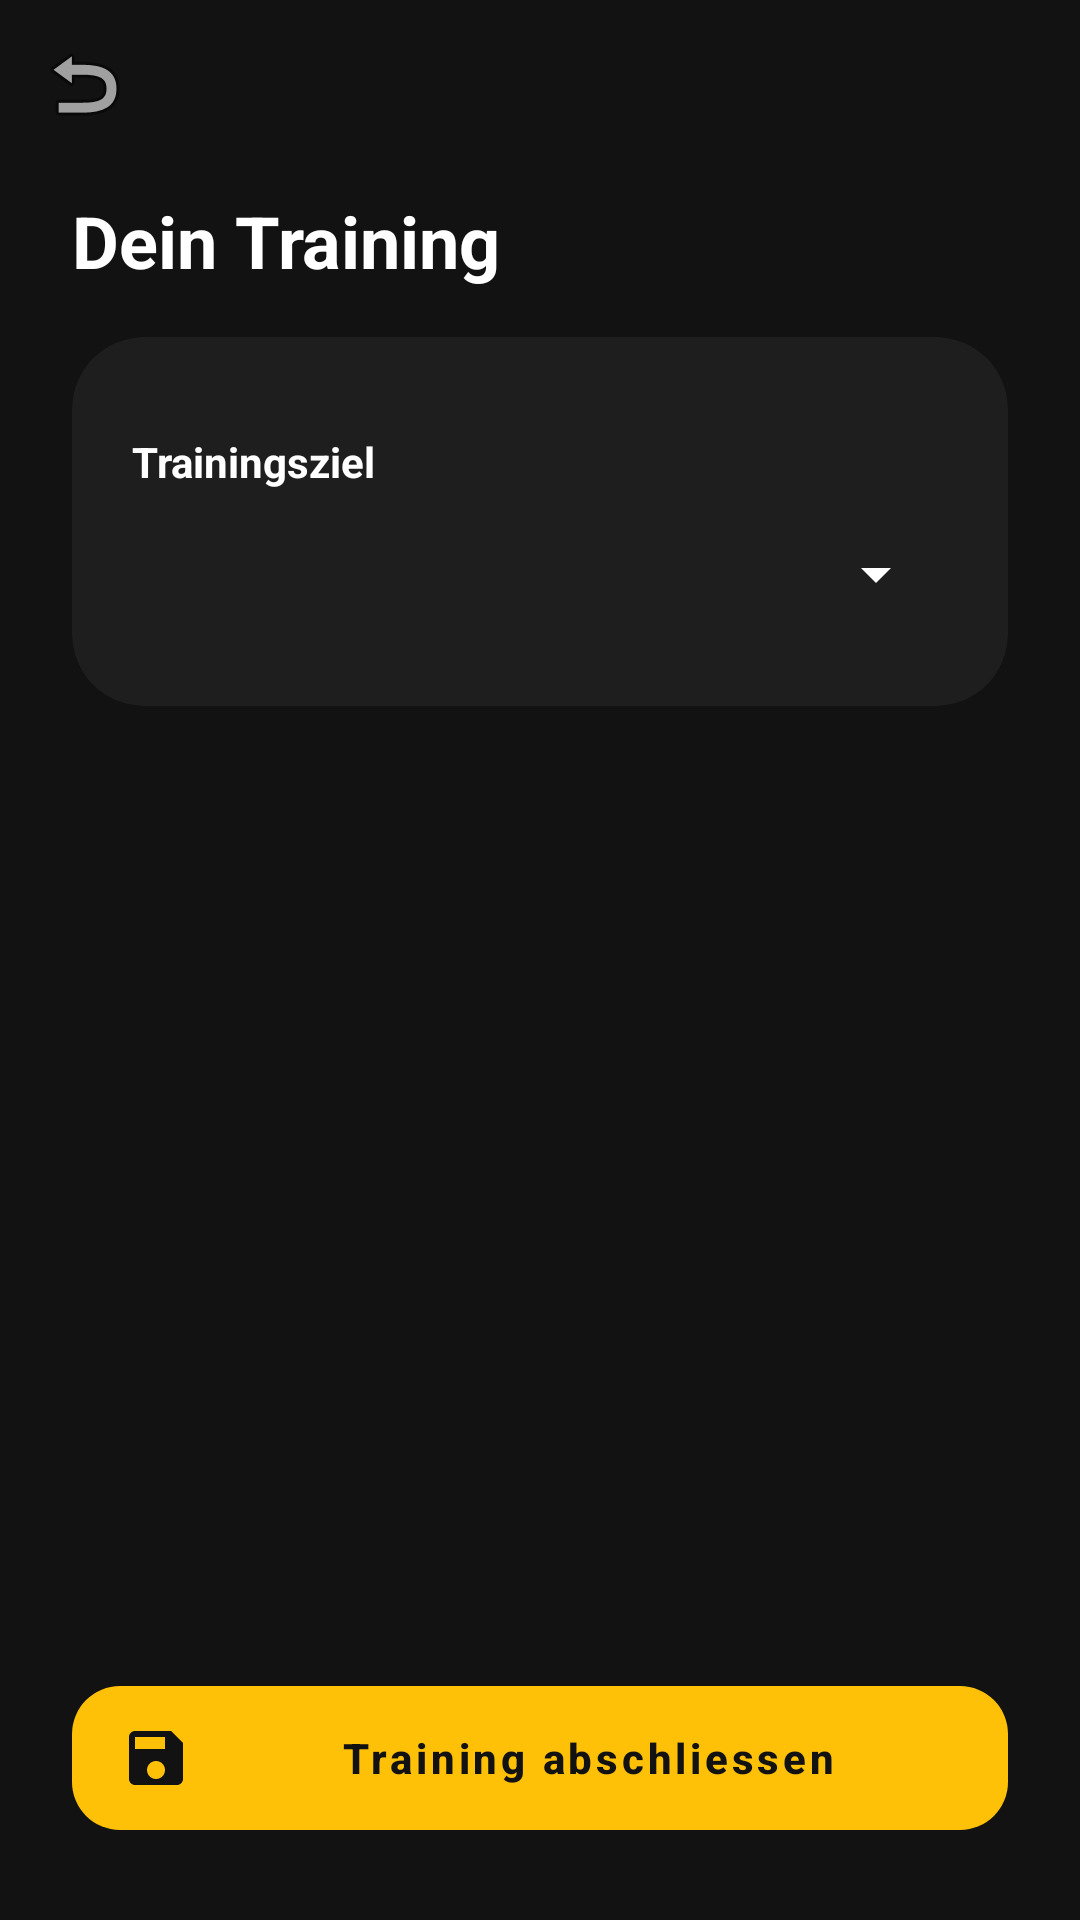

Here is an Android app screen rendered from its layout file. Give the layout XML and the strings, colors and styles it references.
<!-- AndroidManifest.xml: application theme Theme.Abgabe1_LG -->
<!-- res/layout/activity_custom_plan.xml -->
<?xml version="1.0" encoding="utf-8"?>
<androidx.constraintlayout.widget.ConstraintLayout xmlns:android="http://schemas.android.com/apk/res/android"
    xmlns:app="http://schemas.android.com/apk/res-auto"
    xmlns:tools="http://schemas.android.com/tools"
    android:layout_width="match_parent"
    android:layout_height="match_parent"
    android:background="@color/background_dark">

    <androidx.appcompat.widget.Toolbar
        android:id="@+id/custom_plan_toolbar"
        android:layout_width="match_parent"
        android:layout_height="?attr/actionBarSize"
        app:layout_constraintTop_toTopOf="parent"
        app:navigationIcon="@android:drawable/ic_menu_revert"
        app:navigationIconTint="@color/white" />

    <TextView
        android:id="@+id/custom_plan_header_title"
        android:layout_width="wrap_content"
        android:layout_height="wrap_content"
        android:layout_marginStart="24dp"
        android:layout_marginTop="8dp"
        android:text="Dein Training"
        android:textColor="@color/white"
        android:textSize="24sp"
        android:textStyle="bold"
        app:layout_constraintStart_toStartOf="parent"
        app:layout_constraintTop_toBottomOf="@id/custom_plan_toolbar" />

    <androidx.core.widget.NestedScrollView
        android:layout_width="match_parent"
        android:layout_height="0dp"
        android:layout_marginTop="16dp"
        android:fillViewport="true"
        app:layout_constraintBottom_toBottomOf="parent"
        app:layout_constraintTop_toBottomOf="@id/custom_plan_header_title">

        <LinearLayout
            android:layout_width="match_parent"
            android:layout_height="wrap_content"
            android:orientation="vertical"
            android:paddingBottom="100dp">

            
            <com.google.android.material.card.MaterialCardView
                android:layout_width="match_parent"
                android:layout_height="wrap_content"
                android:layout_marginHorizontal="24dp"
                android:layout_marginBottom="20dp"
                app:cardBackgroundColor="@color/surface_dark"
                app:cardCornerRadius="24dp"
                app:cardElevation="0dp">

                <LinearLayout
                    android:layout_width="match_parent"
                    android:layout_height="wrap_content"
                    android:orientation="vertical"
                    android:padding="20dp">

                    <TextView
                        android:id="@+id/general_note_title"
                        android:layout_width="wrap_content"
                        android:layout_height="wrap_content"
                        android:text="Notiz vom Trainer"
                        android:textColor="@color/white"
                        android:textStyle="bold"
                        android:visibility="gone" />

                    <TextView
                        android:id="@+id/general_note_textview"
                        android:layout_width="match_parent"
                        android:layout_height="wrap_content"
                        android:layout_marginTop="4dp"
                        android:textColor="@color/text_secondary"
                        android:visibility="gone" />

                    <TextView
                        android:id="@+id/goal_selection_title"
                        android:layout_width="wrap_content"
                        android:layout_height="wrap_content"
                        android:layout_marginTop="12dp"
                        android:text="Trainingsziel"
                        android:textColor="@color/white"
                        android:textStyle="bold" />

                    <Spinner
                        android:id="@+id/custom_plan_goal_spinner"
                        android:layout_width="match_parent"
                        android:layout_height="48dp"
                        android:layout_marginTop="4dp"
                        android:backgroundTint="@color/white" />
                </LinearLayout>
            </com.google.android.material.card.MaterialCardView>

            
            <androidx.recyclerview.widget.RecyclerView
                android:id="@+id/custom_plan_recycler_view"
                android:layout_width="match_parent"
                android:layout_height="wrap_content"
                android:paddingHorizontal="24dp"
                android:clipToPadding="false"
                tools:listitem="@layout/list_item_workout_exercise" />

        </LinearLayout>
    </androidx.core.widget.NestedScrollView>

    <com.google.android.material.button.MaterialButton
        android:id="@+id/save_workout_button"
        style="@style/Widget.MaterialComponents.Button.UnelevatedButton"
        android:layout_width="match_parent"
        android:layout_height="60dp"
        android:layout_marginHorizontal="24dp"
        android:layout_marginBottom="24dp"
        android:text="Training abschliessen"
        android:textColor="@color/background_dark"
        android:textStyle="bold"
        app:backgroundTint="@color/fcc_yellow"
        app:cornerRadius="16dp"
        app:icon="@drawable/ic_save"
        app:iconTint="@color/background_dark"
        app:layout_constraintBottom_toBottomOf="parent" />

</androidx.constraintlayout.widget.ConstraintLayout>
<!-- res/layout/list_item_workout_exercise.xml (included above) -->
<?xml version="1.0" encoding="utf-8"?>
<com.google.android.material.card.MaterialCardView xmlns:android="http://schemas.android.com/apk/res/android"
    xmlns:app="http://schemas.android.com/apk/res-auto"
    xmlns:tools="http://schemas.android.com/tools"
    android:layout_width="match_parent"
    android:layout_height="wrap_content"
    android:layout_marginBottom="12dp"
    app:cardBackgroundColor="@color/surface_variant"
    app:cardCornerRadius="20dp"
    app:cardElevation="0dp"
    app:strokeWidth="0dp">

    <androidx.constraintlayout.widget.ConstraintLayout
        android:layout_width="match_parent"
        android:layout_height="wrap_content"
        android:padding="20dp">

        <TextView
            android:id="@+id/exercise_name_text"
            android:layout_width="0dp"
            android:layout_height="wrap_content"
            android:textColor="@color/white"
            android:textSize="18sp"
            android:textStyle="bold"
            app:layout_constraintEnd_toStartOf="@+id/video_play_button"
            app:layout_constraintStart_toStartOf="parent"
            app:layout_constraintTop_toTopOf="parent"
            tools:text="Bankdrücken" />

        <LinearLayout
            android:id="@+id/stats_layout"
            android:layout_width="0dp"
            android:layout_height="wrap_content"
            android:layout_marginTop="8dp"
            android:orientation="horizontal"
            app:layout_constraintEnd_toStartOf="@+id/video_play_button"
            app:layout_constraintStart_toStartOf="parent"
            app:layout_constraintTop_toBottomOf="@id/exercise_name_text">

            <TextView
                android:id="@+id/exercise_sets_text"
                android:layout_width="wrap_content"
                android:layout_height="wrap_content"
                android:textColor="@color/text_secondary"
                android:textSize="14sp"
                tools:text="3 Sätze" />

            <TextView
                android:layout_width="wrap_content"
                android:layout_height="wrap_content"
                android:layout_marginHorizontal="8dp"
                android:text="•"
                android:textColor="@color/text_secondary" />

            <TextView
                android:id="@+id/exercise_reps_text"
                android:layout_width="wrap_content"
                android:layout_height="wrap_content"
                android:textColor="@color/text_secondary"
                android:textSize="14sp"
                tools:text="8 Wdh" />

            <TextView
                android:layout_width="wrap_content"
                android:layout_height="wrap_content"
                android:layout_marginHorizontal="8dp"
                android:text="•"
                android:textColor="@color/text_secondary" />

            <TextView
                android:id="@+id/exercise_weight_text"
                android:layout_width="wrap_content"
                android:layout_height="wrap_content"
                android:textColor="@color/fcc_yellow"
                android:textSize="14sp"
                android:textStyle="bold"
                tools:text="82.5 kg" />
        </LinearLayout>

        <ImageButton
            android:id="@+id/video_play_button"
            android:layout_width="40dp"
            android:layout_height="40dp"
            android:layout_marginEnd="8dp"
            android:background="?attr/selectableItemBackgroundBorderless"
            android:contentDescription="Video abspielen"
            android:scaleType="centerInside"
            android:src="@android:drawable/ic_media_play"
            android:visibility="gone"
            app:layout_constraintBottom_toBottomOf="parent"
            app:layout_constraintEnd_toStartOf="@+id/progress_chart_button"
            app:layout_constraintTop_toTopOf="parent"
            app:tint="@color/white" />

        <ImageButton
            android:id="@+id/progress_chart_button"
            android:layout_width="40dp"
            android:layout_height="40dp"
            android:background="?attr/selectableItemBackgroundBorderless"
            android:contentDescription="Fortschritt anzeigen"
            android:scaleType="centerInside"
            android:src="@drawable/ic_bar_chart"
            app:layout_constraintBottom_toBottomOf="parent"
            app:layout_constraintEnd_toEndOf="parent"
            app:layout_constraintTop_toTopOf="parent"
            app:tint="@color/fcc_yellow" />

    </androidx.constraintlayout.widget.ConstraintLayout>

</com.google.android.material.card.MaterialCardView>
<!-- resources referenced by this layout -->
<resources>
  <color name="background_dark">#121212</color>
  <color name="fcc_yellow">#FFC107</color>
  <color name="surface_dark">#1E1E1E</color>
  <color name="surface_variant">#2C2C2E</color>
  <color name="text_secondary">#B0B0B0</color>
  <color name="white">#FFFFFF</color>
  <!-- drawable ic_bar_chart (drawable) -->
  <vector xmlns:android="http://schemas.android.com/apk/res/android"
      android:width="24dp"
      android:height="24dp"
      android:viewportWidth="24"
      android:viewportHeight="24"
      android:tint="?attr/colorOnSurface">
    <path
        android:fillColor="@android:color/white"
        android:pathData="M5,9.2h3V19H5zM10.6,5h2.8v14h-2.8zM16.2,13h2.8v6h-2.8z"/>
  </vector>
  <!-- drawable ic_save (drawable) -->
  <vector xmlns:android="http://schemas.android.com/apk/res/android"
      android:width="24dp"
      android:height="24dp"
      android:viewportWidth="24"
      android:viewportHeight="24"
      android:tint="?attr/colorOnPrimary">
    <path
        android:fillColor="@android:color/white"
        android:pathData="M17,3H5C3.89,3 3,3.9 3,5v14c0,1.1 0.89,2 2,2h14c1.1,0 2,-0.9 2,-2V7l-4,-4zM12,19c-1.66,0 -3,-1.34 -3,-3s1.34,-3 3,-3 3,1.34 3,3 -1.34,3 -3,3zM15,9H5V5h10v4z"/>
  </vector>
  <color name="fcc_blue">#143A83</color>
  <style name="App.Theme.Dialog" parent="Theme.MaterialComponents.DayNight.Dialog.Alert">
          <item name="android:windowBackground">@color/surface_dark</item>
          <item name="android:textColorPrimary">@color/white</item>
          <item name="android:textColorSecondary">@color/text_secondary</item>
          <item name="colorAccent">@color/fcc_yellow</item>
          <item name="buttonBarPositiveButtonStyle">@style/Widget.App.Button.Text</item>
          <item name="buttonBarNegativeButtonStyle">@style/Widget.App.Button.Text</item>
      </style>
  <style name="ShapeAppearance.App.LargeComponent" parent="ShapeAppearance.MaterialComponents.LargeComponent">
          <item name="cornerSize">28dp</item>
      </style>
  <style name="ShapeAppearance.App.MediumComponent" parent="ShapeAppearance.MaterialComponents.MediumComponent">
          <item name="cornerSize">16dp</item>
      </style>
  <style name="ShapeAppearance.App.SmallComponent" parent="ShapeAppearance.MaterialComponents.SmallComponent">
          <item name="cornerSize">8dp</item>
      </style>
  <style name="Widget.App.Button" parent="Widget.MaterialComponents.Button">
          <item name="shapeAppearance">@style/ShapeAppearance.App.LargeComponent</item>
          <item name="android:insetTop">0dp</item>
          <item name="android:insetBottom">0dp</item>
          <item name="android:textAllCaps">false</item>
      </style>
  <style name="Widget.App.Button.Text" parent="Widget.MaterialComponents.Button.TextButton">
          <item name="android:textColor">@color/fcc_yellow</item>
      </style>
</resources>
